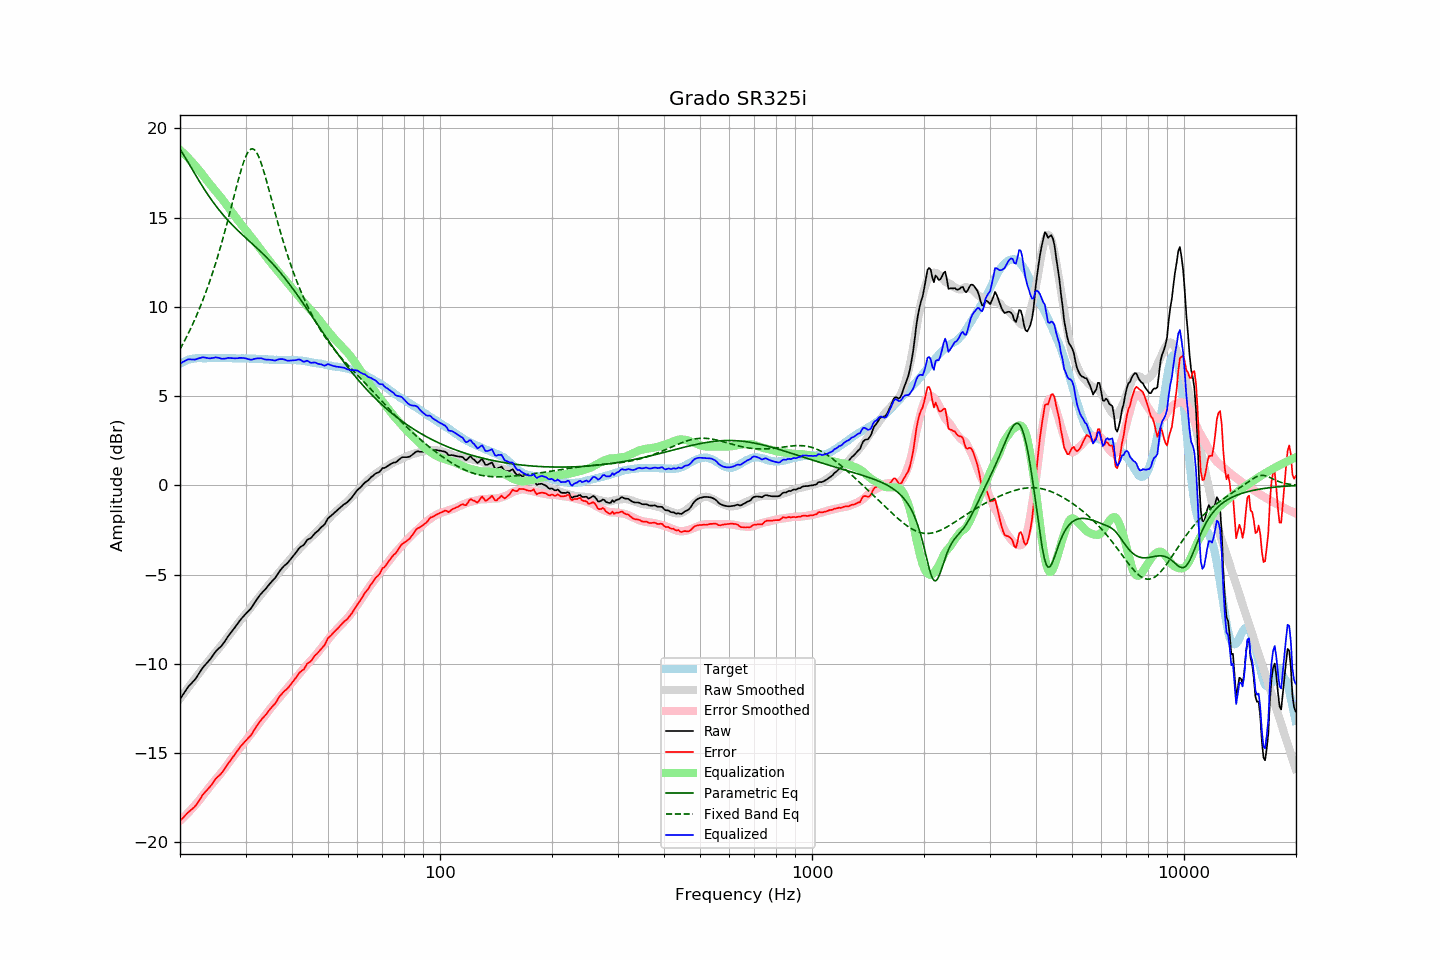

The file beside this chart, header and first rows:
frequency, raw, error, smoothed, error_smoothed, equalization, parametric_eq, fixed_band_eq, equalized_raw, equalized_smoothed, target
20.00, -11.97, -18.79, -11.94, -18.79, 18.79, 18.82, 7.62, 6.82, 6.84, 6.82
20.20, -11.83, -18.70, -11.82, -18.70, 18.70, 18.68, 7.79, 6.87, 6.88, 6.86
20.40, -11.70, -18.61, -11.70, -18.62, 18.62, 18.54, 7.95, 6.92, 6.92, 6.91
20.61, -11.56, -18.51, -11.58, -18.53, 18.53, 18.40, 8.12, 6.96, 6.95, 6.94
20.81, -11.42, -18.41, -11.46, -18.44, 18.44, 18.25, 8.30, 7.02, 6.98, 6.99
21.02, -11.29, -18.32, -11.34, -18.34, 18.34, 18.10, 8.48, 7.05, 7.01, 7.03
21.23, -11.19, -18.24, -11.22, -18.25, 18.25, 17.94, 8.66, 7.06, 7.03, 7.05
21.44, -11.10, -18.17, -11.10, -18.15, 18.15, 17.79, 8.85, 7.05, 7.05, 7.07
21.66, -11.00, -18.09, -10.98, -18.05, 18.05, 17.64, 9.05, 7.05, 7.07, 7.09
21.87, -10.91, -18.01, -10.86, -17.95, 17.95, 17.48, 9.25, 7.04, 7.09, 7.10
22.09, -10.79, -17.91, -10.74, -17.85, 17.85, 17.33, 9.45, 7.06, 7.11, 7.12
22.31, -10.65, -17.78, -10.62, -17.74, 17.74, 17.18, 9.66, 7.09, 7.12, 7.13
22.54, -10.51, -17.64, -10.51, -17.63, 17.63, 17.03, 9.88, 7.12, 7.13, 7.13
22.76, -10.37, -17.50, -10.39, -17.52, 17.52, 16.89, 10.10, 7.15, 7.13, 7.13
22.99, -10.23, -17.35, -10.27, -17.40, 17.40, 16.74, 10.33, 7.17, 7.13, 7.12
23.22, -10.12, -17.24, -10.15, -17.28, 17.28, 16.60, 10.56, 7.16, 7.13, 7.12
23.45, -10.02, -17.14, -10.04, -17.17, 17.17, 16.46, 10.80, 7.15, 7.13, 7.12
23.69, -9.92, -17.05, -9.92, -17.05, 17.05, 16.33, 11.05, 7.13, 7.13, 7.12
23.92, -9.82, -16.94, -9.80, -16.94, 16.94, 16.19, 11.30, 7.11, 7.13, 7.12
24.16, -9.71, -16.84, -9.69, -16.82, 16.82, 16.06, 11.56, 7.11, 7.13, 7.13
24.40, -9.58, -16.72, -9.58, -16.71, 16.71, 15.94, 11.83, 7.13, 7.13, 7.14
24.65, -9.46, -16.59, -9.47, -16.60, 16.60, 15.81, 12.11, 7.14, 7.13, 7.13
24.89, -9.33, -16.46, -9.37, -16.50, 16.50, 15.69, 12.39, 7.17, 7.13, 7.13
25.14, -9.23, -16.36, -9.26, -16.39, 16.39, 15.57, 12.68, 7.16, 7.13, 7.13
25.39, -9.14, -16.28, -9.15, -16.28, 16.28, 15.46, 12.98, 7.14, 7.13, 7.14
25.65, -9.06, -16.20, -9.04, -16.17, 16.17, 15.35, 13.29, 7.11, 7.13, 7.14
25.91, -8.97, -16.10, -8.93, -16.06, 16.06, 15.24, 13.60, 7.09, 7.13, 7.13
26.16, -8.85, -15.97, -8.81, -15.94, 15.94, 15.13, 13.92, 7.09, 7.13, 7.13
26.43, -8.72, -15.85, -8.69, -15.82, 15.82, 15.03, 14.25, 7.10, 7.13, 7.12
26.69, -8.58, -15.70, -8.58, -15.70, 15.70, 14.92, 14.59, 7.12, 7.13, 7.12
26.96, -8.44, -15.57, -8.46, -15.58, 15.58, 14.83, 14.93, 7.14, 7.12, 7.13
27.23, -8.32, -15.45, -8.34, -15.46, 15.46, 14.73, 15.28, 7.14, 7.12, 7.13
27.50, -8.21, -15.34, -8.22, -15.34, 15.34, 14.63, 15.63, 7.12, 7.12, 7.13
27.77, -8.09, -15.21, -8.09, -15.21, 15.21, 14.54, 15.98, 7.12, 7.12, 7.12
28.05, -7.98, -15.10, -7.97, -15.09, 15.09, 14.45, 16.33, 7.11, 7.12, 7.12
28.33, -7.85, -14.95, -7.86, -14.97, 14.97, 14.36, 16.68, 7.12, 7.11, 7.10
28.62, -7.73, -14.84, -7.74, -14.85, 14.85, 14.27, 17.02, 7.12, 7.11, 7.10
28.90, -7.60, -14.71, -7.63, -14.74, 14.74, 14.19, 17.35, 7.14, 7.11, 7.11
29.19, -7.49, -14.59, -7.52, -14.63, 14.63, 14.10, 17.66, 7.14, 7.11, 7.10
29.48, -7.38, -14.50, -7.41, -14.52, 14.52, 14.02, 17.95, 7.14, 7.11, 7.12
29.78, -7.28, -14.39, -7.30, -14.41, 14.41, 13.94, 18.21, 7.12, 7.10, 7.10
30.08, -7.18, -14.30, -7.19, -14.29, 14.29, 13.85, 18.43, 7.11, 7.10, 7.11
30.38, -7.09, -14.19, -7.07, -14.17, 14.17, 13.77, 18.61, 7.08, 7.10, 7.10
30.68, -7.00, -14.10, -6.96, -14.06, 14.06, 13.69, 18.75, 7.06, 7.10, 7.10
30.99, -6.91, -14.01, -6.85, -13.94, 13.94, 13.61, 18.83, 7.03, 7.10, 7.10
31.30, -6.78, -13.88, -6.73, -13.83, 13.83, 13.53, 18.85, 7.04, 7.09, 7.09
31.61, -6.63, -13.72, -6.62, -13.71, 13.71, 13.44, 18.81, 7.08, 7.09, 7.09
31.93, -6.49, -13.58, -6.50, -13.59, 13.59, 13.36, 18.72, 7.10, 7.09, 7.09
32.24, -6.36, -13.44, -6.39, -13.47, 13.47, 13.28, 18.58, 7.11, 7.08, 7.08
32.57, -6.24, -13.33, -6.27, -13.35, 13.35, 13.19, 18.40, 7.11, 7.08, 7.08
32.89, -6.11, -13.19, -6.16, -13.23, 13.23, 13.11, 18.17, 7.12, 7.07, 7.08
33.22, -6.01, -13.08, -6.05, -13.12, 13.12, 13.02, 17.91, 7.10, 7.07, 7.07
33.55, -5.92, -12.98, -5.93, -13.00, 13.00, 12.93, 17.62, 7.08, 7.06, 7.06
33.89, -5.83, -12.88, -5.82, -12.88, 12.88, 12.85, 17.31, 7.05, 7.06, 7.05
34.23, -5.72, -12.78, -5.71, -12.76, 12.76, 12.75, 16.99, 7.04, 7.05, 7.06
34.57, -5.60, -12.65, -5.59, -12.64, 12.64, 12.66, 16.66, 7.04, 7.05, 7.04
34.92, -5.49, -12.53, -5.48, -12.53, 12.53, 12.57, 16.32, 7.03, 7.04, 7.04
35.27, -5.39, -12.43, -5.38, -12.41, 12.41, 12.47, 15.99, 7.02, 7.04, 7.04
35.62, -5.30, -12.33, -5.27, -12.30, 12.30, 12.37, 15.65, 7.00, 7.03, 7.03
35.97, -5.21, -12.24, -5.16, -12.19, 12.19, 12.27, 15.31, 6.98, 7.03, 7.03
... 635 more rows
